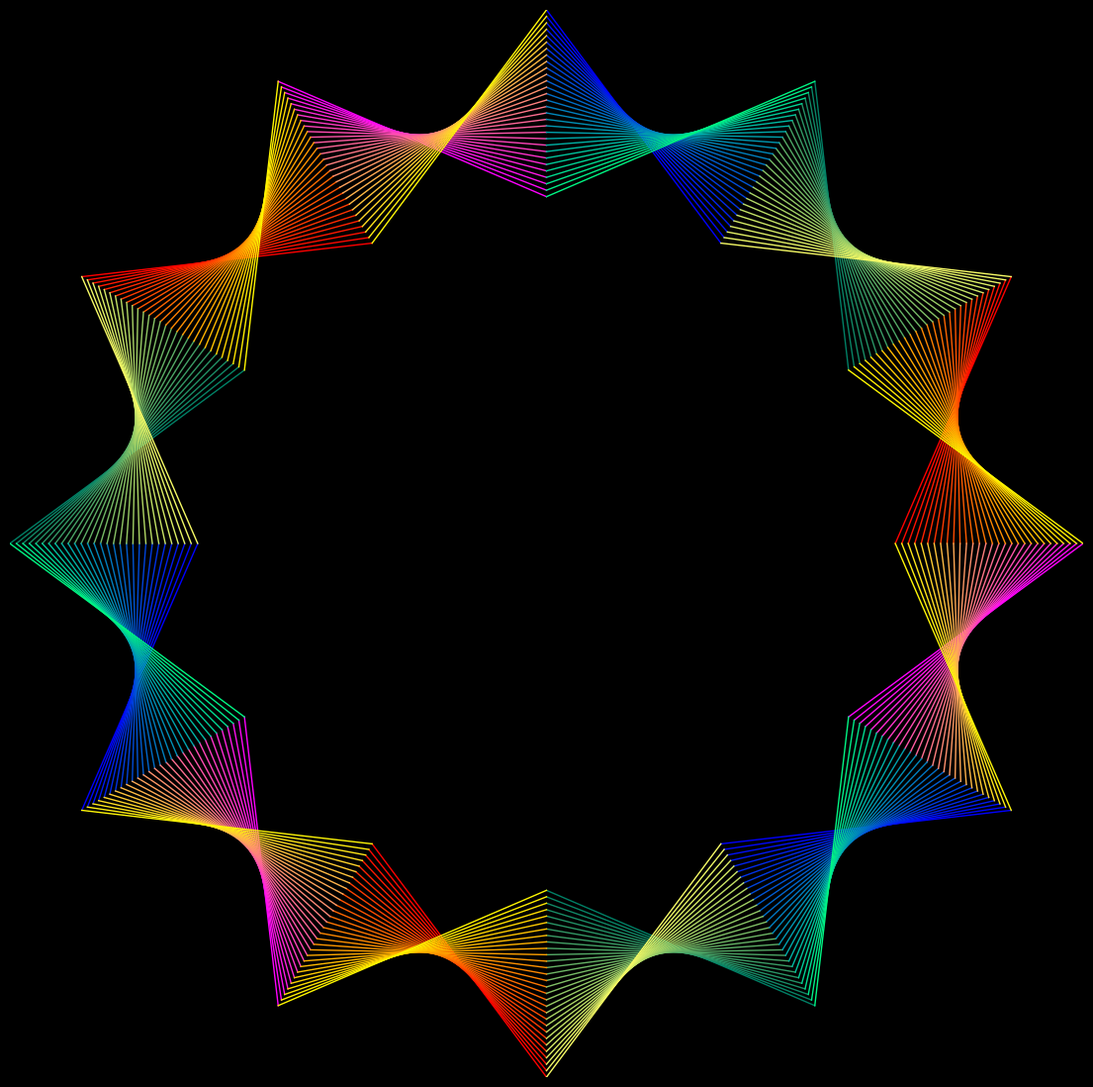

Recreate this plot in Python. (Note: this script raises an exception after producing the figure.)
import numpy as np
import matplotlib.pylab as plt
from math import sqrt, pi
from scipy.stats import norm
from scipy.interpolate import interp1d
import os
import sys
import itertools

filename = os.path.basename(sys.argv[0])[:-3]

n = 30
sides = 12
r = np.linspace(0.65, 1, n)
points = []
for s in range(sides):
    points.append((r * np.cos(s * 2 * pi / sides), r * np.sin(s * 2 * pi / sides)))

plt.figure(num=1, clear=True, figsize=(14, 14), dpi=400, facecolor='black')
plt.axis('off')
for j in range(n):
    for s in range(sides):
        if s % 4 == 0:
            colors = plt.cm.autumn(j / n)
        elif s % 4 == 1:
            colors = plt.cm.summer(j / n)
        elif s % 4 == 2:
            colors = plt.cm.winter(j / n)
        else:
            colors = plt.cm.spring(j / n)
        plt.plot([points[s % sides][0][j], points[(s + 1) % sides][0][n - j - 1]],
                 [points[s % sides][1][j], points[(s + 1) % sides][1][n - j - 1]],
                 color=colors, lw=1)

plt.xlim(-1, 1)
plt.ylim(-1, 1)
plt.savefig(f"./../outputs/{filename}_v1.png", facecolor='black', )
plt.close()
